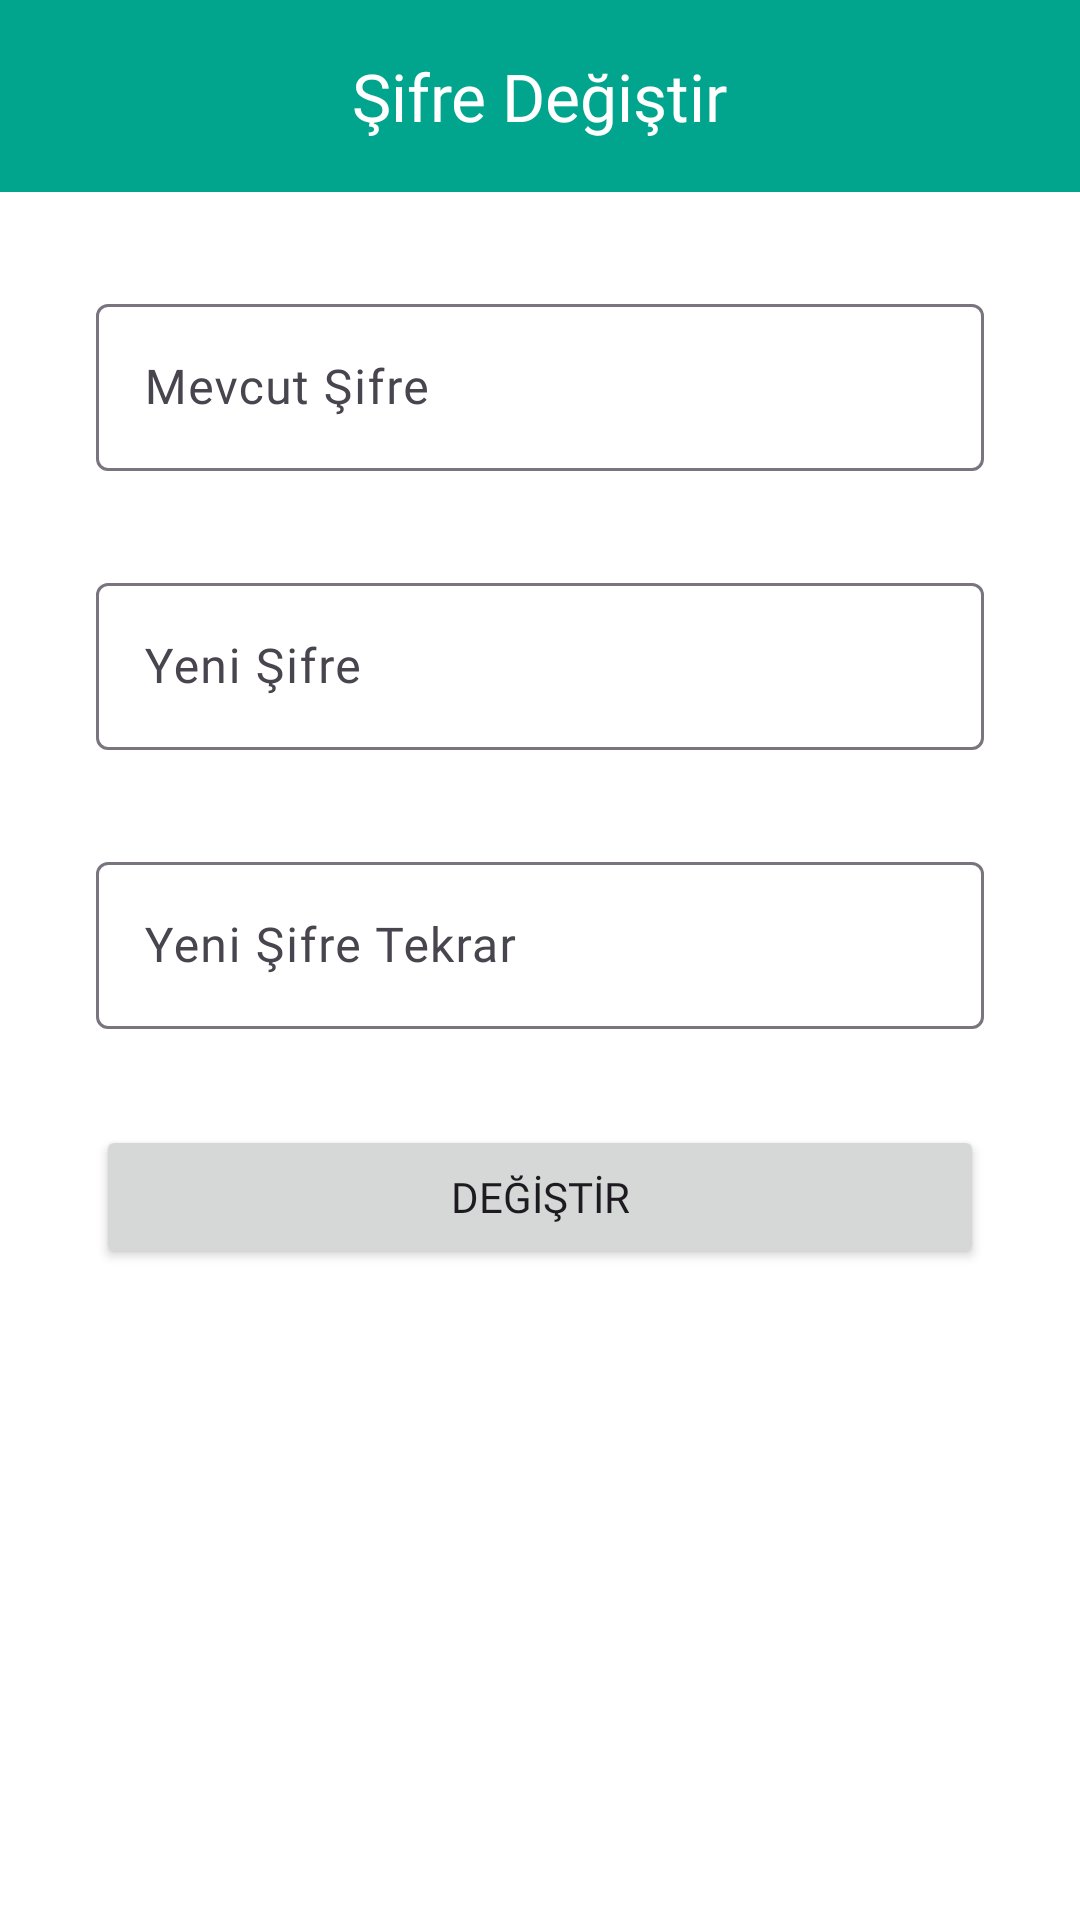

This screen was rendered from an Android layout file. Write that file and the resources it references.
<!-- AndroidManifest.xml: application theme Theme.BitirmeProjesi -->
<!-- res/layout/fragment_sifre_degis.xml -->
<?xml version="1.0" encoding="utf-8"?>
<androidx.constraintlayout.widget.ConstraintLayout xmlns:android="http://schemas.android.com/apk/res/android"
    xmlns:app="http://schemas.android.com/apk/res-auto"
    xmlns:tools="http://schemas.android.com/tools"
    android:layout_width="match_parent"
    android:layout_height="match_parent"
    android:background="@color/white"
    tools:context=".ui.fragments.SifreDegisFragment" >

    <com.google.android.material.appbar.MaterialToolbar
        android:id="@+id/materialToolbarSifreDegis"
        android:layout_width="0dp"
        android:layout_height="wrap_content"
        android:background="?attr/colorPrimary"
        android:fontFamily="@font/roboto"
        android:minHeight="?attr/actionBarSize"
        android:theme="?attr/actionBarTheme"
        app:titleTextColor="@color/white"
        app:layout_constraintEnd_toEndOf="parent"
        app:layout_constraintStart_toStartOf="parent"
        app:layout_constraintTop_toTopOf="parent" />
    <TextView
        android:id="@+id/textView39"
        android:layout_width="wrap_content"
        android:layout_height="wrap_content"
        android:layout_gravity="center"
        android:fontFamily="@font/pacifico"
        android:text="Şifre Değiştir"
        android:textColor="@color/white"
        android:textSize="22sp"
        app:layout_constraintBottom_toBottomOf="@+id/materialToolbarSifreDegis"
        app:layout_constraintEnd_toEndOf="@+id/materialToolbarSifreDegis"
        app:layout_constraintStart_toStartOf="@+id/materialToolbarSifreDegis"
        app:layout_constraintTop_toTopOf="@+id/materialToolbarSifreDegis" />
    <com.google.android.material.textfield.TextInputLayout
        android:id="@+id/textInputLayout12"
        android:layout_width="0dp"
        android:layout_height="wrap_content"
        android:layout_marginStart="32dp"
        android:layout_marginTop="32dp"
        android:layout_marginEnd="32dp"
        android:fontFamily="@font/roboto"
        app:layout_constraintEnd_toEndOf="parent"
        app:layout_constraintStart_toStartOf="parent"
        app:layout_constraintTop_toBottomOf="@+id/materialToolbarSifreDegis">

        <com.google.android.material.textfield.TextInputEditText
            android:id="@+id/textSifreDegisMevcut"
            android:layout_width="match_parent"
            android:fontFamily="@font/roboto"
            android:inputType="textPassword"
            android:layout_height="wrap_content"
            android:hint="Mevcut Şifre" />
    </com.google.android.material.textfield.TextInputLayout>

    <com.google.android.material.textfield.TextInputLayout
        android:id="@+id/textInputLayout14"
        android:layout_width="0dp"
        android:layout_height="wrap_content"
        android:layout_marginStart="32dp"
        android:fontFamily="@font/roboto"
        android:layout_marginTop="32dp"
        android:layout_marginEnd="32dp"
        app:layout_constraintEnd_toEndOf="parent"
        app:layout_constraintStart_toStartOf="parent"
        app:layout_constraintTop_toBottomOf="@+id/textInputLayout12">

        <com.google.android.material.textfield.TextInputEditText
            android:id="@+id/textSifreDegisYeni"
            android:layout_width="match_parent"
            android:layout_height="wrap_content"
            android:fontFamily="@font/roboto"
            android:inputType="textPassword"
            android:hint="Yeni Şifre" />
    </com.google.android.material.textfield.TextInputLayout>

    <com.google.android.material.textfield.TextInputLayout
        android:id="@+id/textInputLayout15"
        android:layout_width="0dp"
        android:layout_height="wrap_content"
        android:fontFamily="@font/roboto"
        android:layout_marginStart="32dp"
        android:layout_marginTop="32dp"
        android:layout_marginEnd="32dp"
        app:layout_constraintEnd_toEndOf="parent"
        app:layout_constraintStart_toStartOf="parent"
        app:layout_constraintTop_toBottomOf="@+id/textInputLayout14">

        <com.google.android.material.textfield.TextInputEditText
            android:id="@+id/textSifreDegisYeniTekrar"
            android:layout_width="match_parent"
            android:layout_height="wrap_content"
            android:fontFamily="@font/roboto"
            android:hint="Yeni Şifre Tekrar"
            android:inputType="textPassword" />
    </com.google.android.material.textfield.TextInputLayout>

    <Button
        android:id="@+id/buttonSifreDegis"
        android:layout_width="0dp"
        android:layout_height="wrap_content"
        android:layout_marginStart="32dp"
        android:layout_marginTop="32dp"
        android:fontFamily="@font/roboto"
        android:layout_marginEnd="32dp"
        android:text="DEĞİŞTİR"
        app:layout_constraintEnd_toEndOf="parent"
        app:layout_constraintStart_toStartOf="parent"
        app:layout_constraintTop_toBottomOf="@+id/textInputLayout15" />
</androidx.constraintlayout.widget.ConstraintLayout>
<!-- resources referenced by this layout -->
<resources>
  <color name="white">#FFFFFFFF</color>
  <style name="Theme.BitirmeProjesi" parent="Base.Theme.BitirmeProjesi" />
  <style name="Base.Theme.BitirmeProjesi" parent="Theme.Material3.Light.NoActionBar">
          
          
          <item name="android:statusBarColor">@color/yesil</item>
          <item name="colorPrimary">@color/yesil</item>
          <item name="colorPrimaryVariant">@color/yesil</item>
          <item name="colorSecondaryContainer">#79D1D0D0</item>
          <item name="actionOverflowButtonStyle">@style/optColor</item>
          <item name="android:actionOverflowMenuStyle">@style/AcikOverflowMenuStyle</item>
  
  
  
  
  
      </style>
  <color name="yesil">#01A58D</color>
  <style name="optColor" parent="Widget.AppCompat.Light.ActionButton.Overflow">
          <item name="tint">@color/white</item>
      </style>
  <style name="AcikOverflowMenuStyle" parent="Widget.AppCompat.PopupMenu.Overflow">
          
          <item name="android:popupBackground">@drawable/beyaz_overflow_menu_background</item>
          
      </style>
</resources>
